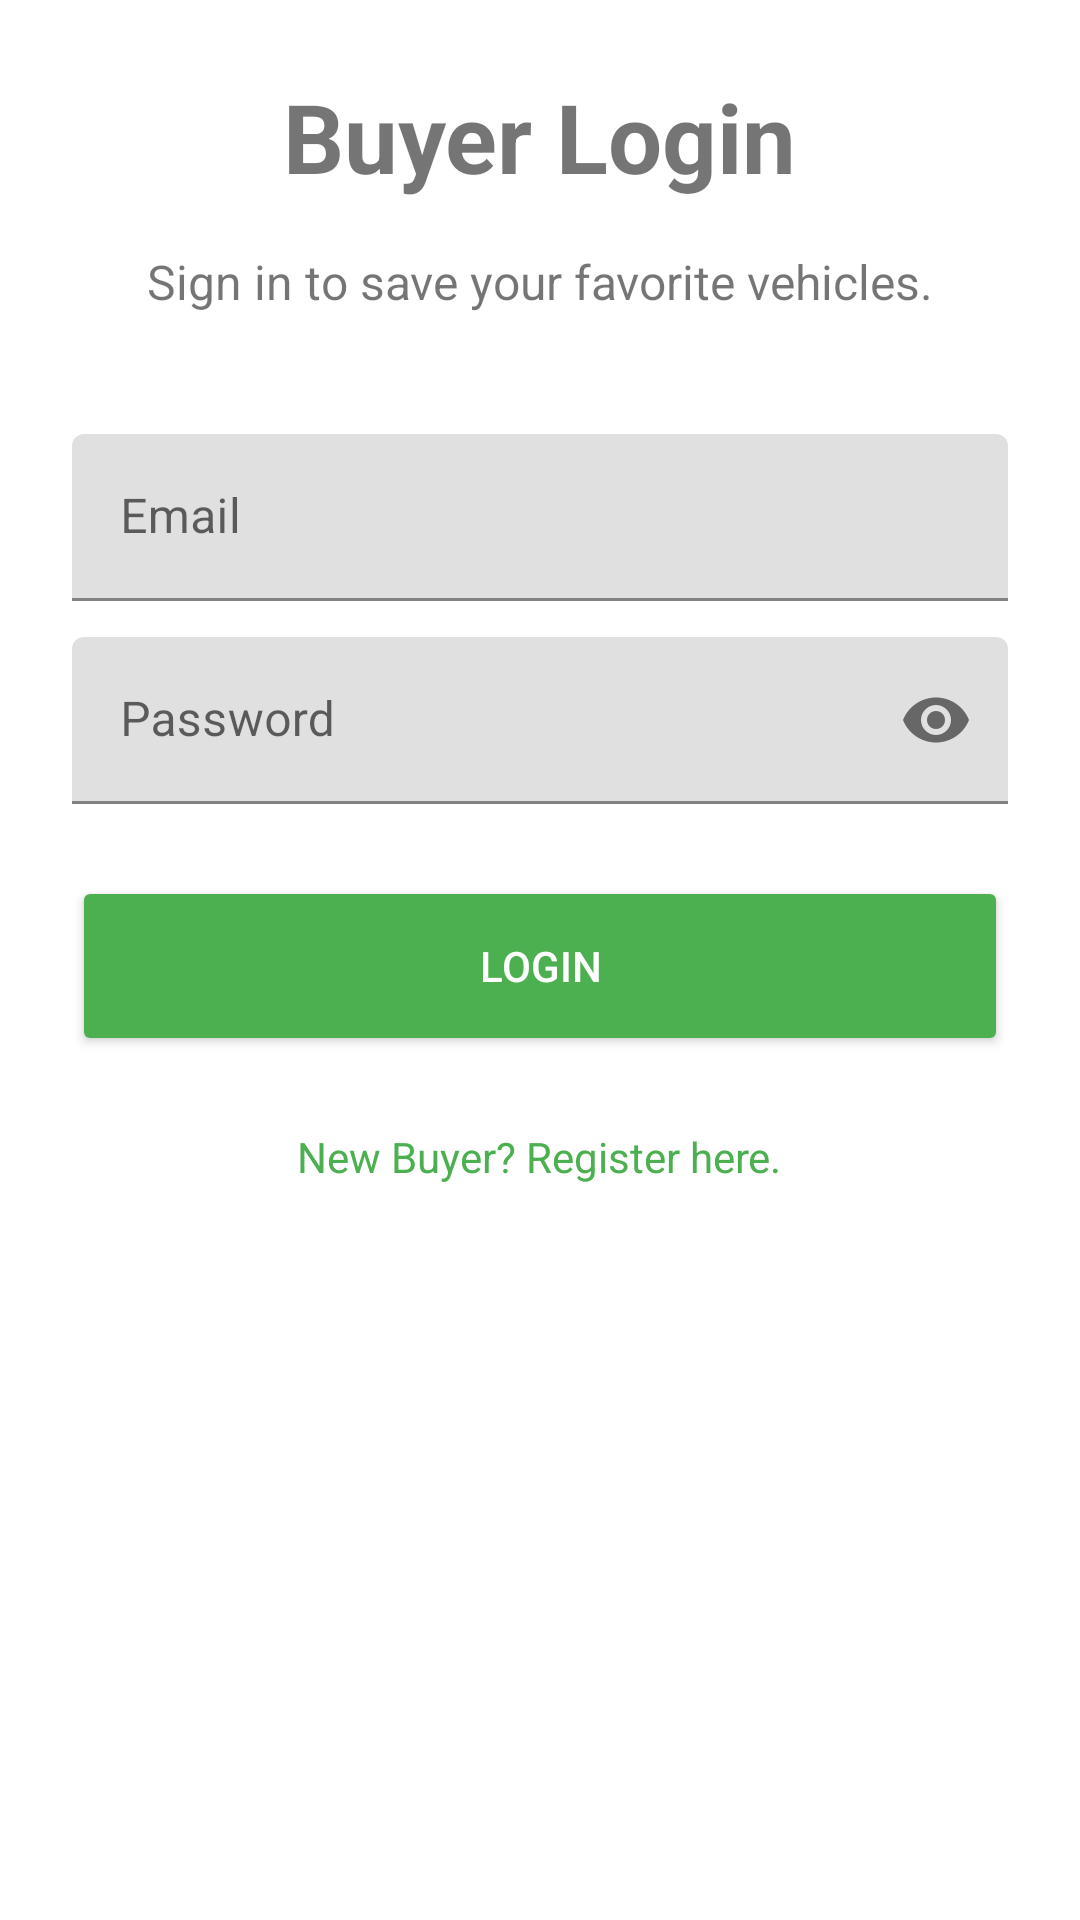

Reconstruct the res/layout file that produces this screen, plus the resources it refers to.
<!-- AndroidManifest.xml: application theme Theme.Verifigo -->
<!-- res/layout/activity_buyer_login.xml -->
<?xml version="1.0" encoding="utf-8"?>
<LinearLayout xmlns:android="http://schemas.android.com/apk/res/android"
    xmlns:app="http://schemas.android.com/apk/res-auto"
    xmlns:tools="http://schemas.android.com/tools"
    android:layout_width="match_parent"
    android:layout_height="match_parent"
    android:orientation="vertical"
    android:gravity="center_horizontal"
    android:padding="24dp"
    tools:context=".ui.buyer.BuyerLoginActivity">

    <TextView
        android:layout_width="wrap_content"
        android:layout_height="wrap_content"
        android:text="Buyer Login"
        android:textSize="32sp"
        android:textStyle="bold"
        android:layout_marginBottom="16dp" />

    <TextView
        android:layout_width="wrap_content"
        android:layout_height="wrap_content"
        android:text="Sign in to save your favorite vehicles."
        android:textSize="16sp"
        android:layout_marginBottom="40dp" />

    
    <com.google.android.material.textfield.TextInputLayout
        android:layout_width="match_parent"
        android:layout_height="wrap_content"
        android:layout_marginBottom="12dp"
        android:hint="Email">
        <com.google.android.material.textfield.TextInputEditText
            android:id="@+id/etBuyerEmail"
            android:layout_width="match_parent"
            android:layout_height="wrap_content"
            android:inputType="textEmailAddress" />
    </com.google.android.material.textfield.TextInputLayout>

    
    <com.google.android.material.textfield.TextInputLayout
        android:layout_width="match_parent"
        android:layout_height="wrap_content"
        android:layout_marginBottom="24dp"
        android:hint="Password"
        app:passwordToggleEnabled="true">
        <com.google.android.material.textfield.TextInputEditText
            android:id="@+id/etBuyerPassword"
            android:layout_width="match_parent"
            android:layout_height="wrap_content"
            android:inputType="textPassword" />
    </com.google.android.material.textfield.TextInputLayout>

    
    <Button
        android:id="@+id/btnBuyerLogin"
        android:layout_width="match_parent"
        android:layout_height="60dp"
        android:text="Login"
        android:backgroundTint="#4CAF50"
        android:textColor="@android:color/white"
        android:layout_marginBottom="16dp"/>

    
    <TextView
        android:id="@+id/tvRegisterBuyer"
        android:layout_width="wrap_content"
        android:layout_height="wrap_content"
        android:text="New Buyer? Register here."
        android:textColor="#4CAF50"
        android:padding="8dp"/>

</LinearLayout>
<!-- resources referenced by this layout -->
<resources>
  <style name="Theme.Verifigo" parent="Theme.MaterialComponents.DayNight.DarkActionBar">
          
          <item name="colorPrimary">@color/purple_500</item>
          <item name="colorPrimaryVariant">@color/purple_700</item>
          <item name="colorOnPrimary">@color/white</item>
          
          <item name="colorSecondary">@color/teal_200</item>
          <item name="colorSecondaryVariant">@color/teal_700</item>
          <item name="colorOnSecondary">@color/black</item>
          
          <item name="android:statusBarColor">?attr/colorPrimaryVariant</item>
          
      </style>
  <!-- not gathered from this repository: default colours our renderer supplied (Android Studio template values) -->
  <color name="purple_500">#FF6200EE</color>
  <color name="purple_700">#FF3700B3</color>
  <color name="teal_200">#FF03DAC5</color>
  <color name="teal_700">#FF018786</color>
  <color name="black">#FF000000</color>
  <color name="white">#FFFFFFFF</color>
</resources>
